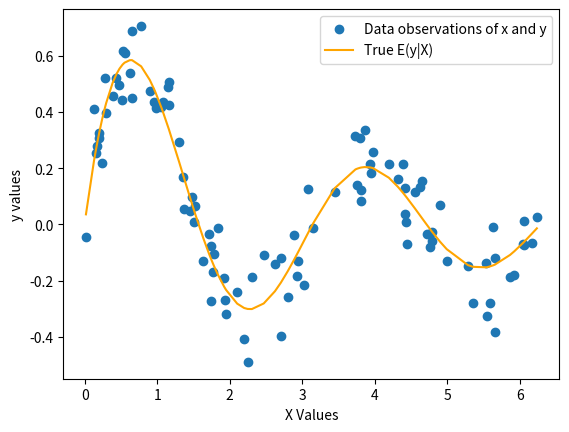
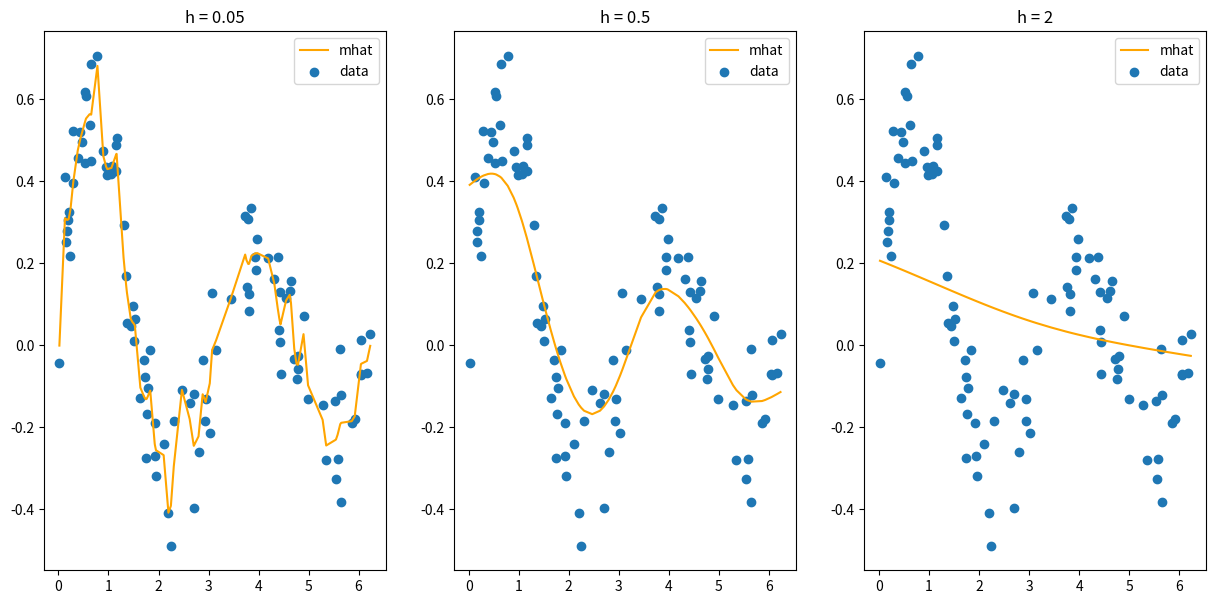
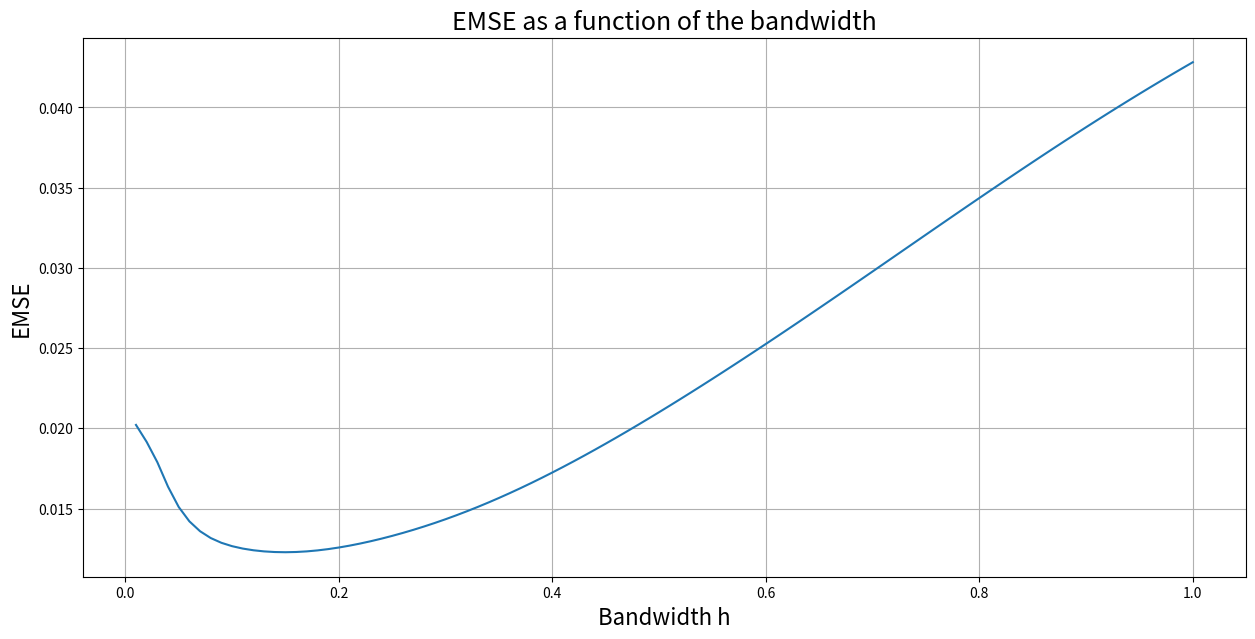

Python code for these plots, in order:
import numpy as np
from scipy.stats import distributions as iid
from numpy import random
from matplotlib import pyplot as plt
import pandas as pd

# define true conditional expectation
def m(x): 
    return np.sin(2*x)/(1+x)

# create DGP
def dgp(N, m):
    '''
    Generate X, Y data.
    
    Inputs
    ------
    N (int): Number of observations
    m (function): true conditional expectation
    
    Returns
    -------
    X (pd.Series): draws of independent variable
    y (pd.Series): draws of dependent variable
    '''
    # X data
    rvX = iid.uniform(0, 2*np.pi)
    X = pd.Series(rvX.rvs(size=N))
    # sort
    X = X.sort_values()
    
    # noise
    E = iid.norm(scale=0.1)
    e = E.rvs(size=N)
    
    # create Y
    y = m(X) + e
    
    return y, X

# create data and plot
y, X = dgp(100, m)

fig, ax = plt.subplots()
plt.scatter(X, y, label="Data observations of x and y")
plt.plot(X, m(X), label='True E(y|X)', color='orange')
ax.set(xlabel='X Values', ylabel='y values')
plt.legend()

def K(u):
    '''
    Gaussian kernel density at point x given data X.
    
    Inputs
    ------
    u (float): point at which to evaluate the density: x-X/h
    X (pd.Series): data to use
    h (float): bandwidth
    
    Returns
    -------
    k(u) (pd.Series): kernel 
    '''
    return (1/(2*np.pi))*np.exp(-u**2/2)

def mhat(x, k, X, h, y):
    '''
    Kernel regression
    
    Inputs
    -----
    x (float): point at which to estimate the kernel regression
    k (function): kernel function to use; function of u only.
    X (pd.Series): data
    y (pd.Series): data outcome variable
    
    Returns
    -------
    mhat(x) (float): kernel regression estimate
    
    '''
    u = (x-X)/h
    return (k(u)*y).sum()/k(u).sum()

# estimate kernel regression for 2 different bandwidths
hvals = [0.05, 0.5, 2]

fig, ax = plt.subplots(1, 3, figsize=(15,7))
counter = 0

for bandwidth in hvals:
    # calculate m hat
    m = X.apply(lambda x: mhat(x, K, X, bandwidth, y))
    
    # plot mhat 
    ax[counter].plot(X, m, label = 'mhat', color='orange')
    
    # plot points for reference
    ax[counter].scatter(X, y, label = 'data')
    
    # title and legend
    ax[counter].set_title(f'h = {bandwidth}')
    ax[counter].legend()
    
    # advance index for next plot
    counter += 1

def Gminus(k, X, h):
    '''
    Gram matrix.
    
    Inputs:
    --------
    k (function): kernel function, function of 1 input (u)
    X (np.Series): data
    h (float): bandwidth
    
    Returns:
    --------
    Gminus (np.array): NxN array of kernels
    '''
    X = np.array(X).reshape(-1,1)
    u = (X.T - X)/h # NxN matrix of x_i - x_j
    
    # applied to each u, get G
    G = k(u)
    
    # take out diagonal
    Gminus = G - np.eye(u.shape[0])*np.diagonal(G)
    return Gminus

def mhat_minus(k, X, h, y):
    denom = Gminus(k, X, h).sum(axis=0).reshape(-1,1)
    numer = Gminus(k, X, h)@(np.array(y).reshape(-1,1))
    return numer/denom

def EMSE(k, X, h, y):
    e = np.array(y).reshape(-1,1) - mhat_minus(k, X, h, y)
    return (e**2).mean()

# EMSE for different bandwidths

h = np.linspace(0.01, 1, 100)
fig, ax = plt.subplots(1,1, figsize=(15,7))
ax.plot(h, [EMSE(K, X, bandwidth, y) for bandwidth in h])

plt.title("EMSE as a function of the bandwidth", size=18)
plt.xlabel('Bandwidth h', size=16)
plt.ylabel('EMSE', size=16)
plt.grid()